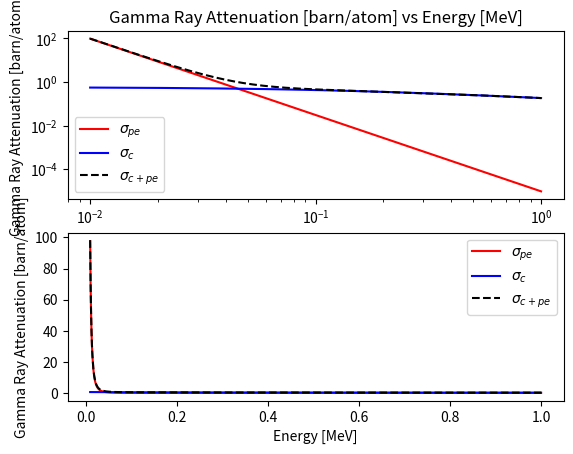
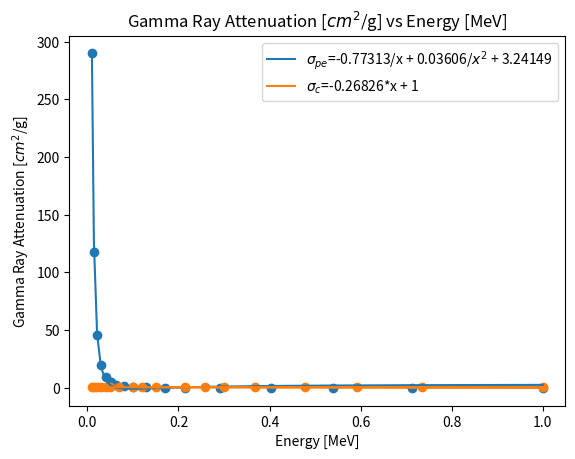

The script that saved these images, in order:
import numpy as np
import matplotlib.pyplot as plt
import scipy.optimize

Z = 11
r_e = 0.07941  # barn
e_electron = .51099895000  # MeV
alpha = 0.00729735


def p_c(e_gamma):
    for energy in e_gamma:
        k = energy / e_electron
        t1 = (Z * 2 * np.pi * r_e ** 2)
        t2 = (1 + k) / k ** 2
        t3 = (2 * (1 + k) / (1 + 2 * k)) - (np.log(1 + 2 * k) / k)
        t4 = np.log(1 + 2 * k) / (2 * k)
        t5 = (1 + 3 * k) / ((1 + 2 * k) ** 2)
        s = t1 * (t2 * t3 + t4 - t5)
        s_c.append(s)


def p_pe(e_gamma):  # Units of barn/g
    for energy in e_gamma:
        s = 0
        k = energy / e_electron
        s += (8 * (2 ** .5) * np.pi) * (r_e ** 2 * alpha ** 4) * ((Z ** 5) / (k ** 3.5))
        # print(s)
        s_pe.append(s)


energies = np.linspace(0.01, 1, 1000)
s_pe, s_c, s_t = [], [], []
p_pe(energies)
p_c(energies)
for i in range(len(energies)):
    s_t.append(s_pe[i] + s_c[i])

fig1, [ax1, ax2] = plt.subplots(2)
# Log Plot
ax1.loglog(energies, s_pe, "r-", label="$\u03C3_{pe}$")
ax1.loglog(energies, s_c, "b-", label="$\u03C3_{c}$")
ax1.loglog(energies, s_t, "k--", label="$\u03C3_{c+pe}$")

ax1.set_title("Gamma Ray Attenuation [barn/atom] vs Energy [MeV]")
ax1.set_xlabel("Energy [MeV]")
ax1.set_ylabel("Gamma Ray Attenuation [barn/atom]")
ax1.legend()

# Non-Log Plot
ax2.plot(energies, s_pe, "r-", label="$\u03C3_{pe}$")
ax2.plot(energies, s_c, "b-", label="$\u03C3_{c}$")
ax2.plot(energies, s_t, "k--", label="$\u03C3_{c+pe}$")

ax2.set_xlabel("Energy [MeV]")
ax2.set_ylabel("Gamma Ray Attenuation [barn/atom]")
ax2.legend()

# plt.show()

x_pe = sorted([0.2916640776023704, 0.17012542798525893, 0.09923286228832551, 0.06251534353689711, 0.039995090972036657,
               0.02126959386668691, 0.014251026703029978, 0.01, 0.029848079169243275, 0.051171730071146046,
               0.07998527336796708, 0.1289341296525715, 0.21434022335148567, 0.40304280305680523, 0.5400593278542372,
               1, 0.7125950633568408])
y_pe = sorted([0.0441321661704945, 0.1867792689836968, 0.7905004070570255, 2.731263722800847, 9.020793790531423,
               45.72354139422552, 117.84975156190525, 290.36018399677124, 19.85647246589344, 4.691683114474265,
               1.4529068195715225, 0.3930118039281055, 0.09714324069179653, 0.019602329826462782, 0.010195102779946461,
               0.00282065292413126, 0.0055469716219741045], reverse=True)
x_c = [0.01, 0.01469684386112446, 0.020309176209047358, 0.029848079169243275, 0.0406158598837698,
       0.050389626250651506, 0.06963207939763882, 0.09923286228832551, 0.15040335536380245, 0.21434022335148567,
       0.3007882518043099, 0.4774520538566129, 0.7348872892180384, 1, 0.5923457145875803, 0.367466194073669,
       0.2578524352884274, 0.11937766417144363]
y_c = [0.36731187157481726, 0.4399027159972232, 0.48141263286799674, 0.5268394912259641, 0.5511359509536734,
       0.5511359509536734, 0.5511359509536734, 0.5268394912259641, 0.49238826317067413, 0.44993197000986745,
       0.4111364806573184, 0.3591242692095019, 0.2998631348575567, 0.2678995770570536, 0.3281586950982565,
       0.3930118039281055, 0.43009702008392386, 0.515095922345358]

y_pe_log = [np.log10(i) for i in y_pe]
y_c_log = [np.log10(i) for i in y_c]


def best_fit_pe(xdata, a, b, c):
    y_pe_new = []
    for x in xdata:
        y_pe_new.append(a / x + b / x ** 2 + c)
    return y_pe_new


def best_fit_c(xdata, a, b):
    y_c_new = []
    for x in xdata:
        y_c_new.append(a * x + b)
    return y_c_new


# def best_fit_log_pe(xdata, a, b):
#     y_pe_log_new = []
#     for x in xdata:
#         y_pe_log_new.append(np.log10(a * x ** .15 + b))
#     return y_pe_log_new
#
#
# def best_fit_log_c(xdata, a, b):
#     y_c_log_new = []
#     for x in xdata:
#         y_c_log_new.append(a * x ** 2 + b)
#     return y_c_log_new


params_pe = scipy.optimize.curve_fit(best_fit_pe, x_pe, y_pe)
# params_log_pe = scipy.optimize.curve_fit(best_fit_log_pe, x_pe, y_pe_log)
params_c = scipy.optimize.curve_fit(best_fit_c, x_c, y_c)
# params_log_c = scipy.optimize.curve_fit(best_fit_log_c, x_c, y_c_log)

y_pe_fit = best_fit_pe(x_pe, *params_pe[0])
y_c_fit = best_fit_c(x_c, *params_c[0])
# y_pe_fit_log = best_fit_log_pe(x_pe, *params_log_pe[0])
# y_c_fit_log = best_fit_log_c(x_c, *params_log_c[0])

# fig2, [ax1, ax2] = plt.subplots(2)
# ax1.loglog(x_pe, y_pe, "r.")
# ax1.loglog(x_c, y_c, "b.")
# ax1.plot(x_pe, y_pe_fit_log, "y-", label="balls")

# ax1.set_title("Gamma Ray Attenuation [barn/atom] vs Energy [MeV]")
# ax1.set_xlabel("Energy [MeV]")
# ax1.set_ylabel("Gamma Ray Attenuation [barn/atom]")
# ax1.legend()

fig2, ax1 = plt.subplots(1)
ax1.scatter(x_pe, y_pe)
ax1.scatter(x_c, y_c)
ax1.plot(x_pe, y_pe_fit,
         label=f"$\u03C3_{{pe}}$={round(params_pe[0][0], 5)}/x"
               f" + {round(params_pe[0][1], 5)}/$x^2$ + {round(params_pe[0][2], 5)}")
ax1.plot(x_c, y_c_fit,
         label=f"$\u03C3_c$={round(params_c[0][0], 5)}*x + {round(params_c[0][1])} ")

ax1.set_title("Gamma Ray Attenuation [${cm^2}$/g] vs Energy [MeV]")
ax1.set_xlabel("Energy [MeV]")
ax1.set_ylabel("Gamma Ray Attenuation [${cm^2}$/g]")
ax1.legend()

plt.show()
